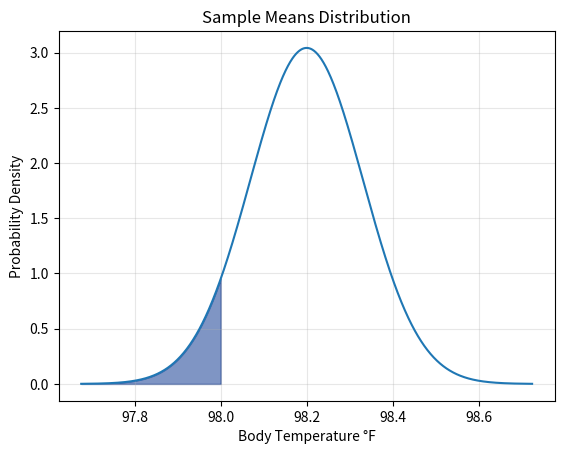

Here is the Python script that generated this plot: (Note: this script raises an exception after producing the figure.)
import numpy as np
import matplotlib.pyplot as plt
from scipy.stats import norm
from math import sqrt

mu, sigma = 98.2, .73  #A
n = 31  #B

mu_sample_means = mu  #C
mu_sample_sigma = sigma / sqrt(n)  #D

x = np.linspace(mu_sample_means - mu_sample_sigma * 4, mu_sample_means + mu_sample_sigma * 4, 1000)  #E
y = norm.pdf(x, mu_sample_means, mu_sample_sigma)  #F

lower, upper = mu_sample_means - mu_sample_sigma * 4, 98  #G
A = norm.cdf(upper, mu_sample_means, mu_sample_sigma) - norm.cdf(lower, mu_sample_means, mu_sample_sigma)  #H
print(f"Area under curve: {A:.4f}")  #I

plt.plot(x, y)  #J

shade_x = x[(x >= lower) & (x <= upper)]  #K
shade_y = norm.pdf(shade_x, mu_sample_means, mu_sample_sigma)  #L
plt.fill_between(shade_x, shade_y, alpha=0.5, color='#002d8b')  #M

plt.title("Sample Means Distribution")  #N
plt.xlabel("Body Temperature °F")  #O
plt.ylabel("Probability Density")  #P
plt.grid(True, alpha=0.3)  #Q

import os
plt.savefig(f"assets/{os.path.basename(__file__).replace('.py', '.svg')}", transparent=True)
plt.savefig(f"assets/{os.path.basename(__file__).replace('.py', '.png')}", transparent=True)

plt.show()  #R

#A Set population mean to 98.2 and standard deviation to 0.73
#B Set sample size to 31
#C Set mean of sample means to population mean
#D Calculate standard deviation of sample means
#E Generate 1000 evenly spaced points from mean - 4*std to mean + 4*std
#F Compute normal PDF values for x
#G Set lower bound to mean - 4*std and upper to 98
#H Calculate area under curve from lower to upper using CDF
#I Print area under curve formatted to four decimal places
#J Plot the distribution curve
#K Select x values for shading between lower and upper
#L Compute PDF values for shaded x
#M Shade the area with 0.5 transparency and blue color
#N Set plot title
#O Label x-axis
#P Label y-axis
#Q Add grid with 0.3 opacity
#R Display the plot
